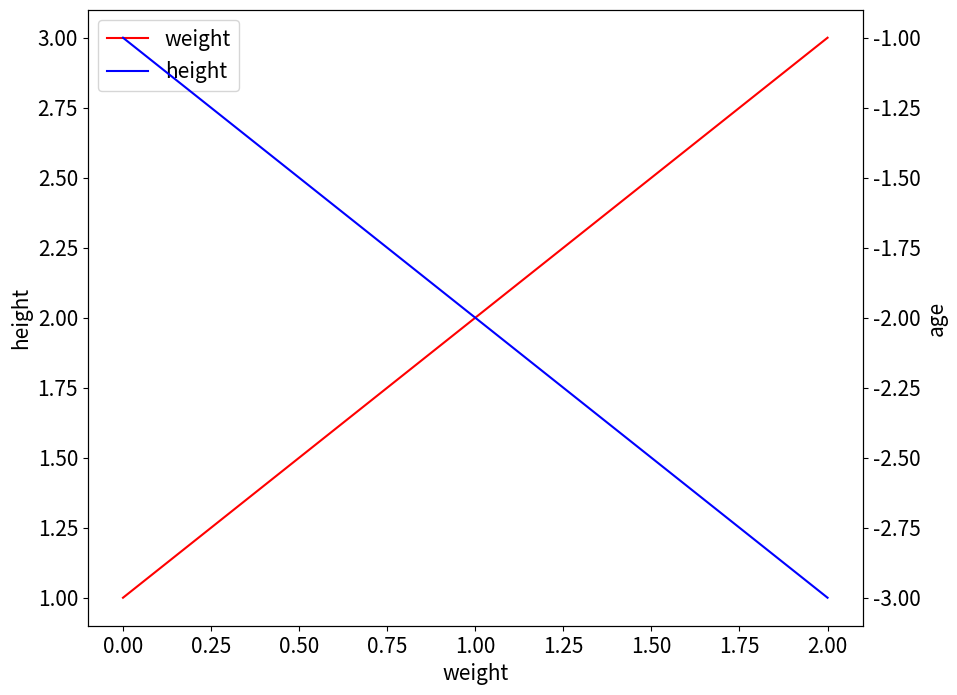

Generate this figure with matplotlib:
import matplotlib.pyplot as plt
import numpy as np

plt.rcParams['figure.figsize'] = (10,8)
plt.rcParams['font.size'] = 15

x = np.arange(0,3)
y1 = x + 1
y2 = -x - 1

fig,ax1 = plt.subplots()
line1 = ax1.plot(x,y1,'red',label='weight')
ax1.set_xlabel('weight')
ax1.set_ylabel('height')


ax2 = ax1.twinx() # ax1과 x축을 공유하는 새로운 객체 ax2 생성
line2 = ax2.plot(x,y2,'blue',label='height')
ax2.set_ylabel('age')

ax_legend = line1 + line2
labels = [i.get_label()for i in ax_legend] # labels = [label1, label2]
ax1.legend(ax_legend,labels)

plt.show()